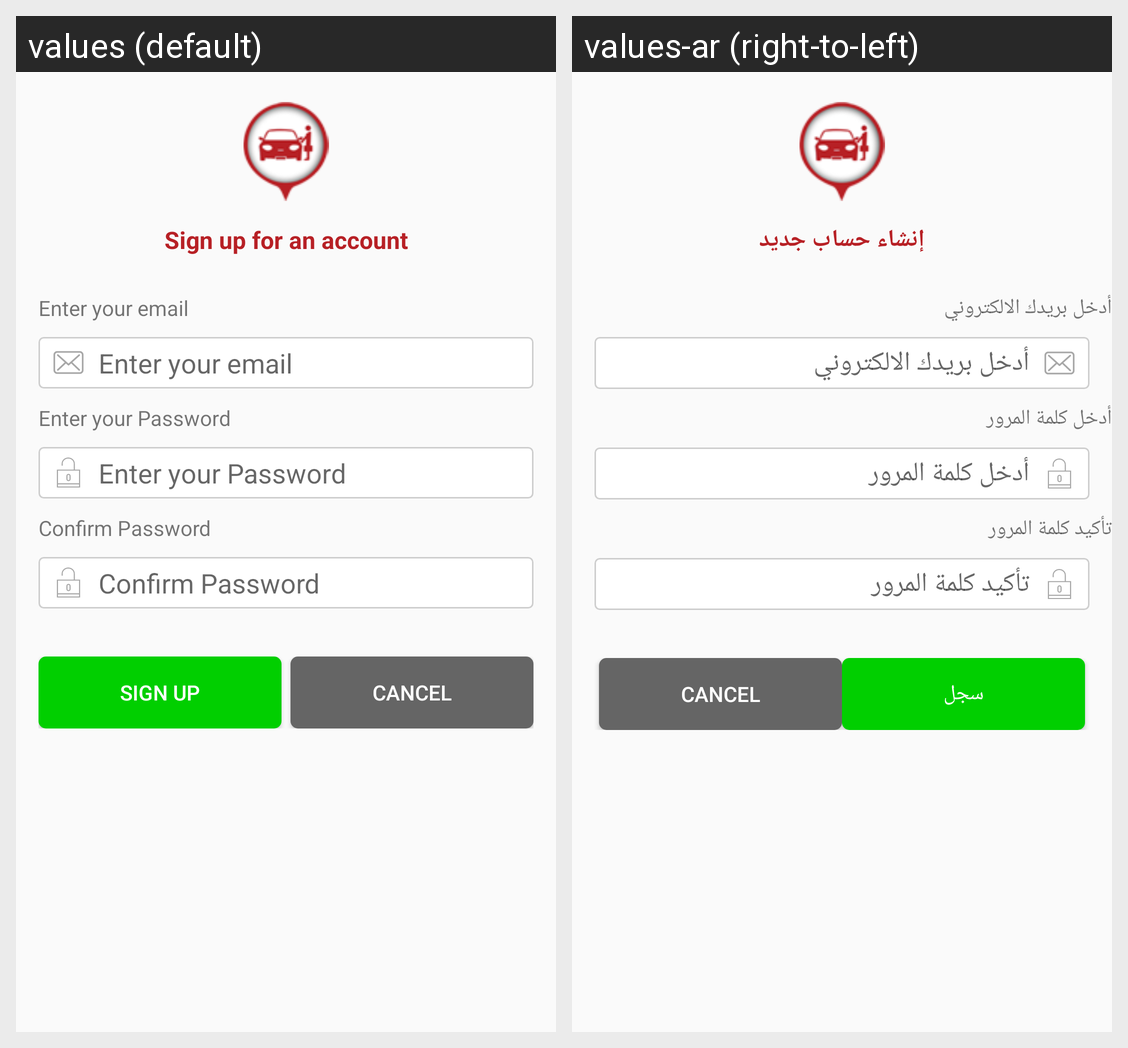

Here is an Android app screen in its default locale and in the app's own translations. Write out the translated-string differences for the strings that appear on this screen.
Android screen res/layout/popup_signup.xml rendered under 2 locales, left to right: values (default), values-ar (right-to-left). Device: Nexus 5 (rendered at 1080×1920; each locale shown at half size, 540×960, under a caption strip naming it); theme AppTheme.Green.
Strings drawn on this screen, with the default value and each locale's value (text and hints the layout hard-codes, and strings that could not be matched under every locale, appear in the picture but are not listed):

SignUpAccount
  values: Sign up for an account
  values-ar: إنشاء حساب جديد

enter_email
  values: Enter your email
  values-ar: أدخل بريدك الالكتروني

enter_password
  values: Enter your Password
  values-ar: أدخل كلمة المرور

confirm_password
  values: Confirm Password
  values-ar: تأكيد كلمة المرور

sign_up
  values: Sign Up
  values-ar: سجل
